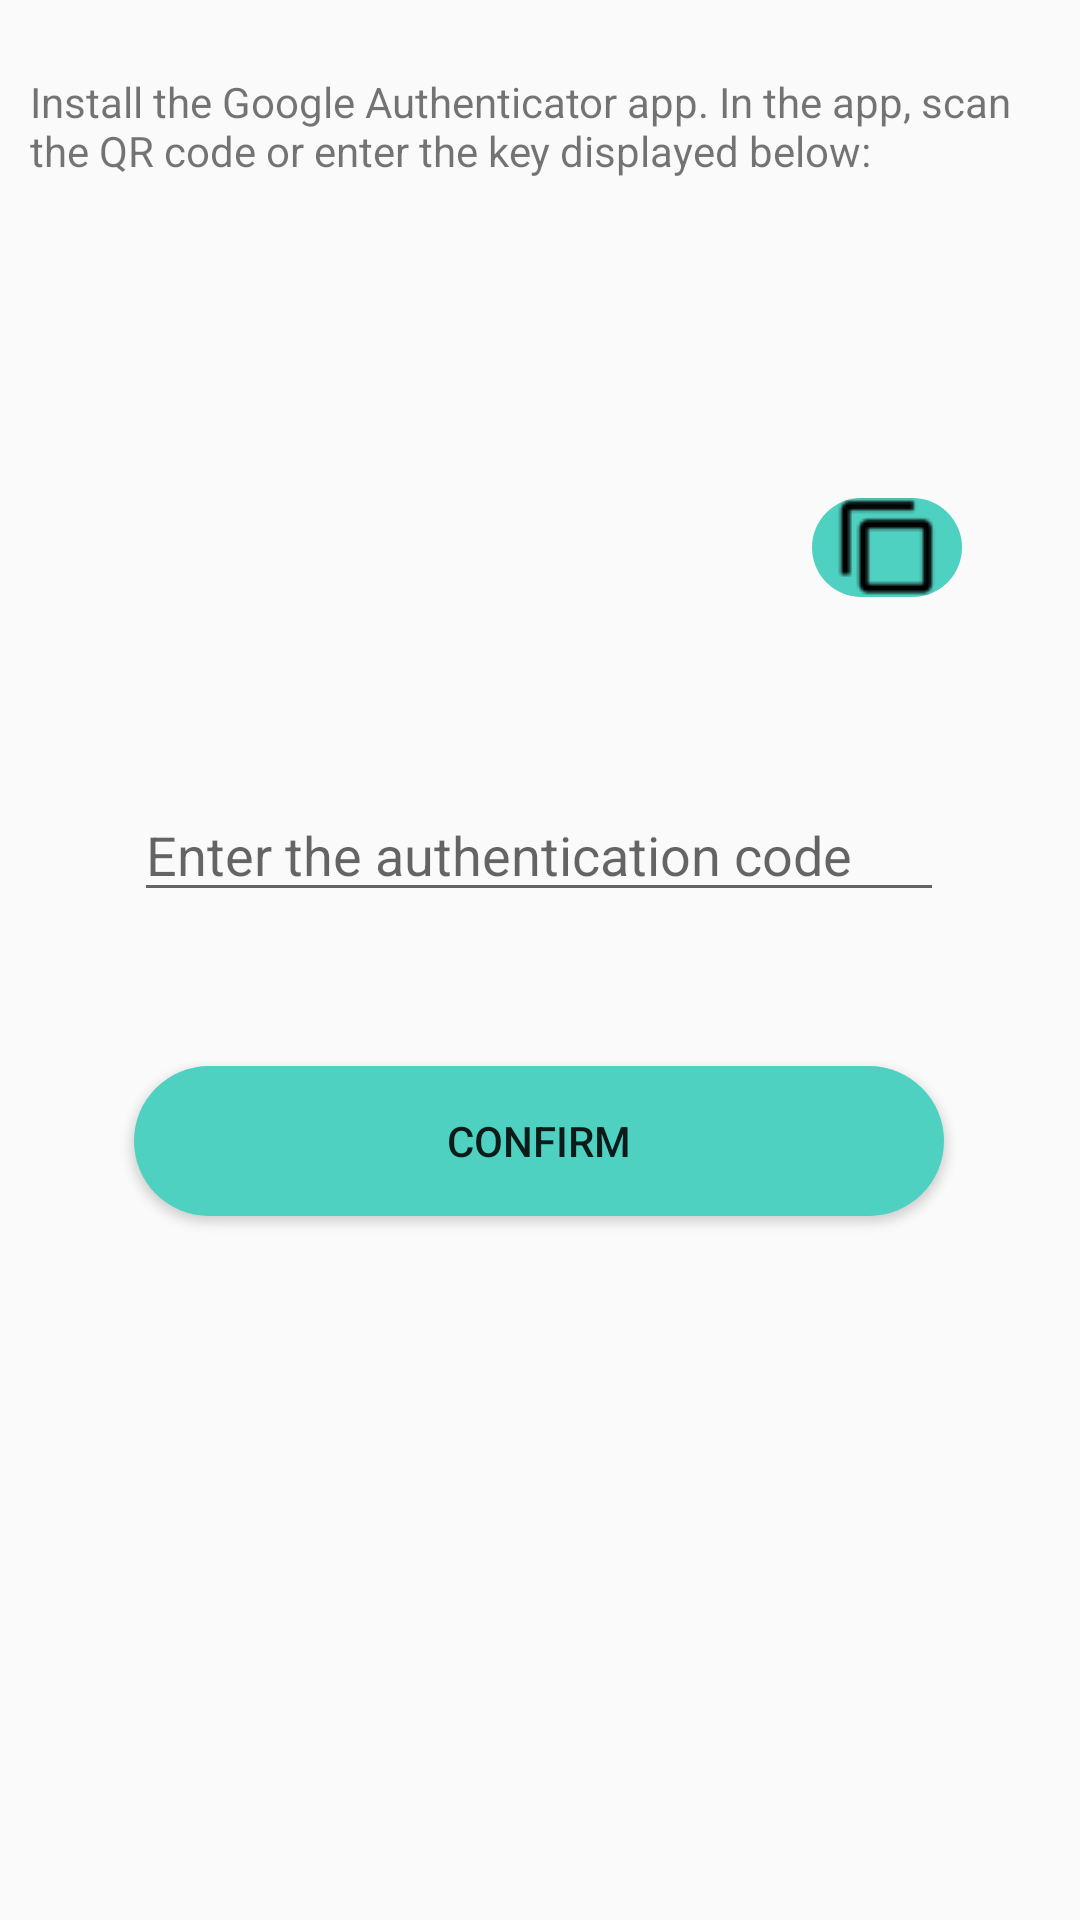

Produce the Android XML layout that renders to this screen, including the resource entries it uses.
<!-- AndroidManifest.xml: application theme AppTheme -->
<!-- res/layout/activity_twofa.xml -->
<?xml version="1.0" encoding="utf-8"?>
<androidx.constraintlayout.widget.ConstraintLayout
    xmlns:android="http://schemas.android.com/apk/res/android"
    xmlns:app="http://schemas.android.com/apk/res-auto"
    xmlns:tools="http://schemas.android.com/tools"
    android:layout_width="match_parent"
    android:layout_height="match_parent">

    <ImageView
        android:id="@+id/QRImage"
        android:layout_width="wrap_content"
        android:layout_height="wrap_content"
        android:contentDescription="@string/qrimage"
        app:layout_constraintBottom_toBottomOf="parent"
        app:layout_constraintEnd_toEndOf="parent"
        app:layout_constraintHorizontal_bias="0.498"
        app:layout_constraintStart_toStartOf="parent"
        app:layout_constraintTop_toTopOf="parent"
        app:layout_constraintVertical_bias="0.16000003"
        tools:srcCompat="@tools:sample/avatars" />

    <TextView
        android:id="@+id/QRCode"
        android:layout_width="wrap_content"
        android:layout_height="wrap_content"
        app:layout_constraintBottom_toBottomOf="parent"
        app:layout_constraintEnd_toEndOf="parent"
        app:layout_constraintHorizontal_bias="0.496"
        app:layout_constraintStart_toStartOf="parent"
        app:layout_constraintTop_toBottomOf="@+id/QRImage"
        app:layout_constraintVertical_bias="0.13999999" />

    <ImageButton
        android:id="@+id/copyToClipboard"
        android:layout_width="50dp"
        android:layout_height="wrap_content"
        android:background="@drawable/rounded_corners_buttons"
        android:contentDescription="@string/copytoclipboard"
        app:layout_constraintBottom_toBottomOf="parent"
        app:layout_constraintEnd_toEndOf="parent"
        app:layout_constraintHorizontal_bias="0.7"
        app:layout_constraintStart_toEndOf="@+id/QRCode"
        app:layout_constraintTop_toBottomOf="@+id/QRImage"
        app:layout_constraintVertical_bias="0.126"
        app:srcCompat="@drawable/copy_to_clipboard" />

    <Button
        android:id="@+id/confirmAuthenticationCode"
        android:layout_width="270dp"
        android:layout_height="50dp"
        android:background="@drawable/rounded_corners_buttons"
        android:text="@string/confirm"
        app:layout_constraintBottom_toBottomOf="parent"
        app:layout_constraintEnd_toEndOf="parent"
        app:layout_constraintHorizontal_bias="0.496"
        app:layout_constraintStart_toStartOf="parent"
        app:layout_constraintTop_toBottomOf="@+id/enterAuthenticationCode"
        app:layout_constraintVertical_bias="0.18" />

    <EditText
        android:id="@+id/enterAuthenticationCode"
        android:layout_width="270dp"
        android:layout_height="wrap_content"
        android:ems="10"
        android:hint="@string/enter_the_authentication_code"
        android:importantForAutofill="no"
        android:inputType="textPersonName"
        app:layout_constraintBottom_toBottomOf="parent"
        app:layout_constraintEnd_toEndOf="parent"
        app:layout_constraintHorizontal_bias="0.496"
        app:layout_constraintStart_toStartOf="parent"
        app:layout_constraintTop_toBottomOf="@+id/QRCode"
        app:layout_constraintVertical_bias="0.17000002" />

    <TextView
        android:id="@+id/twoFAInstructions"
        android:layout_width="0dp"
        android:layout_height="wrap_content"
        android:layout_marginStart="10dp"
        android:layout_marginEnd="10dp"
        android:text="@string/TwoFA_instructions"
        app:layout_constraintBottom_toBottomOf="parent"
        app:layout_constraintEnd_toEndOf="parent"
        app:layout_constraintStart_toStartOf="parent"
        app:layout_constraintTop_toTopOf="parent"
        app:layout_constraintVertical_bias="0.04000002" />


</androidx.constraintlayout.widget.ConstraintLayout>
<!-- resources referenced by this layout -->
<resources>
  <!-- drawable copy_to_clipboard: png bitmap (drawable, 731 bytes) -->
  <!-- drawable rounded_corners_buttons (drawable) -->
  <?xml version="1.0" encoding="utf-8"?>
  <shape xmlns:android="http://schemas.android.com/apk/res/android">
  
      <solid
          android:color="#4ED1C1"
          />
      <corners
          android:topLeftRadius="25dp"
          android:topRightRadius="25dp"
          android:bottomLeftRadius="25dp"
          android:bottomRightRadius="25dp"
          />
  </shape>
  <string name="TwoFA_instructions">Install the Google Authenticator app.
      In the app, scan the QR code or enter the key displayed below:</string>
  <string name="confirm">Confirm</string>
  <string name="copytoclipboard">CopyToClipboard</string>
  <string name="enter_the_authentication_code">Enter the authentication code</string>
  <string name="qrimage">QRImage</string>
  <style name="AppTheme" parent="Theme.AppCompat.DayNight">
          
          <item name="colorPrimary">@color/colorPrimary</item>
          <item name="colorPrimaryDark">@color/colorPrimaryDark</item>
          <item name="colorAccent">@color/colorAccent</item>
      </style>
  <color name="colorPrimary">#6200EE</color>
  <color name="colorPrimaryDark">#4ED1C1</color>
  <color name="colorAccent">#03DAC5</color>
</resources>
